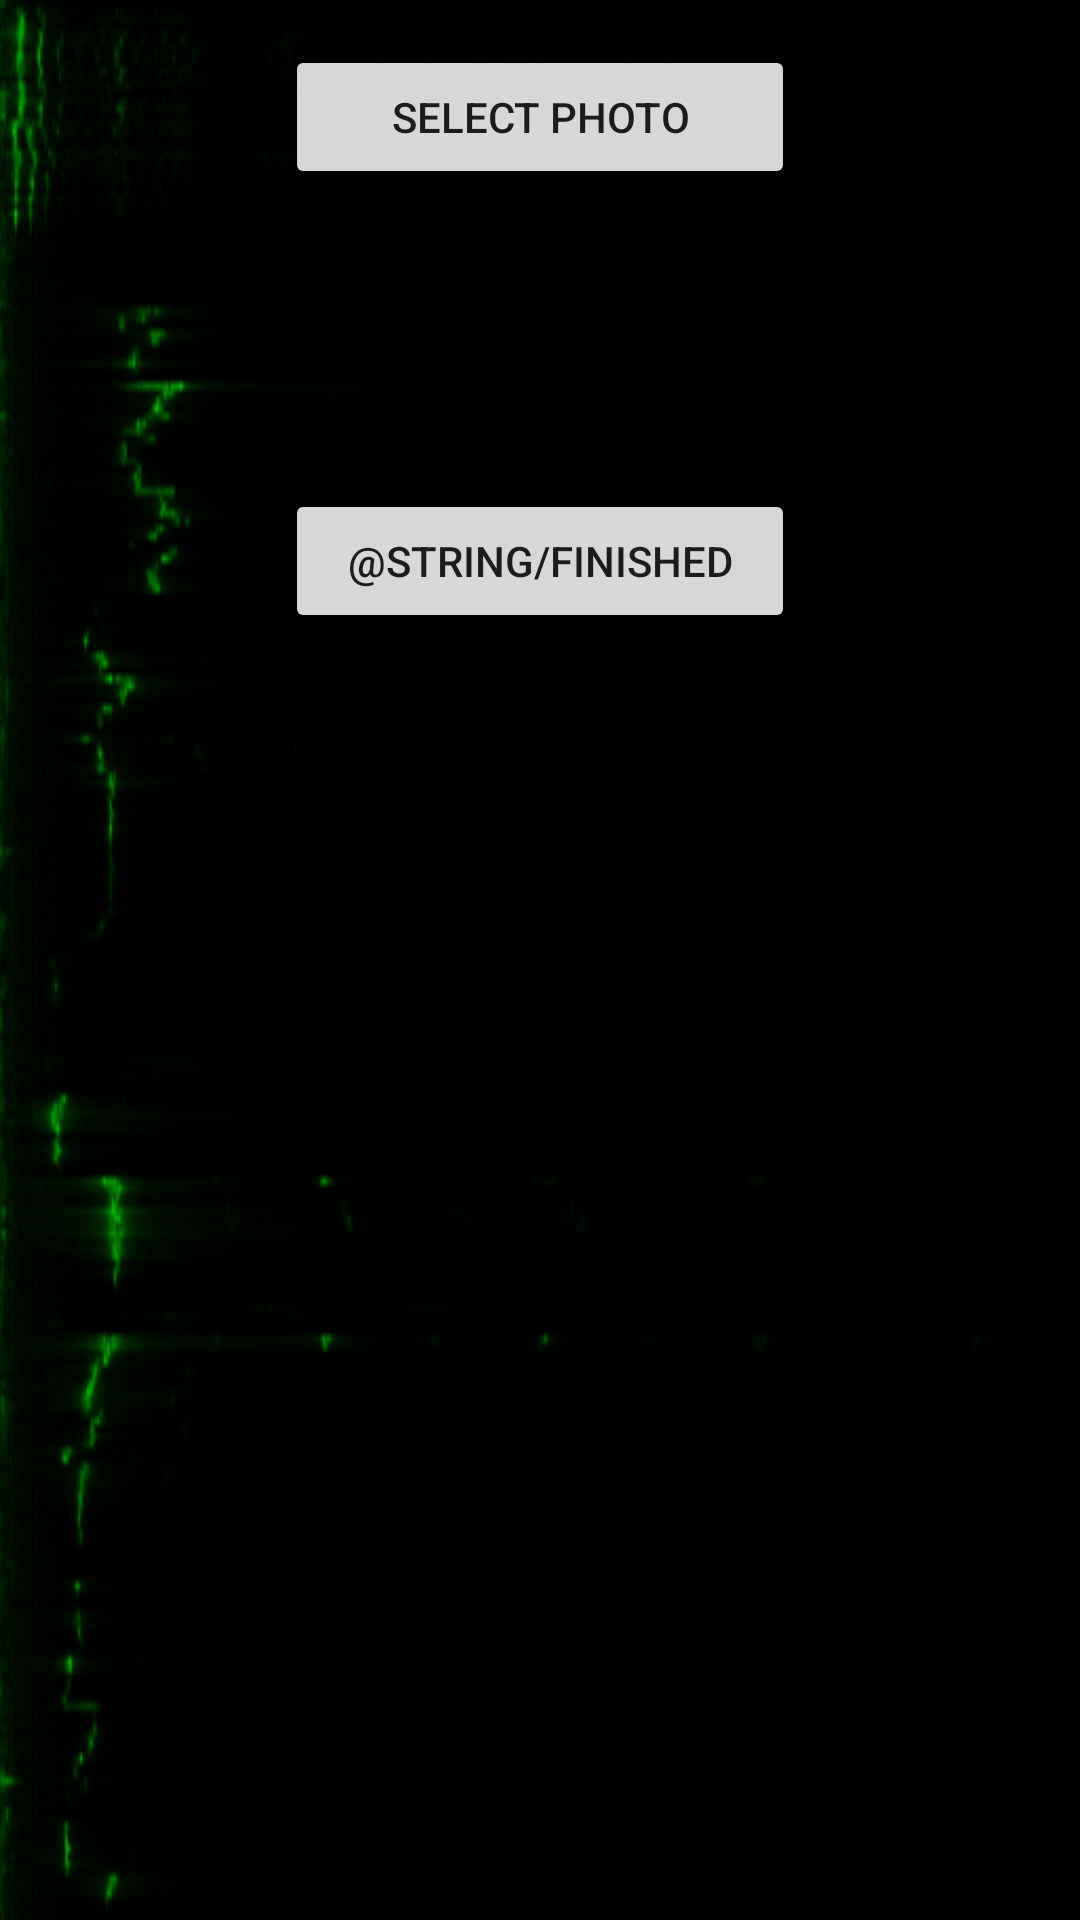

Write the Android layout XML for this screen, with the resource values it uses.
<!-- AndroidManifest.xml: fallback theme Theme.MaterialComponents.DayNight.NoActionBar -->
<!-- res/layout/activity_camera.xml -->
<LinearLayout xmlns:android="http://schemas.android.com/apk/res/android"
    xmlns:tools="http://schemas.android.com/tools"
    android:id="@+id/LinearLayout1"
    android:layout_width="match_parent"
    android:layout_height="match_parent"
    android:orientation="vertical"
    android:background="@drawable/background_start"
    android:padding="10dp" >

    <LinearLayout
        android:layout_width="match_parent"
        android:layout_height="wrap_content"
        android:orientation="vertical"
        android:gravity="center"
        android:padding="5dp" >

        <Button
            android:id="@+id/btnSelectPhoto"
            android:layout_width="match_parent"
            android:layout_height="wrap_content"
            android:text="Select Photo"
            android:layout_marginRight="80dp"
            android:layout_marginLeft="80dp" />

        <Button
            android:layout_width="fill_parent"
            android:layout_height="wrap_content"
            android:text="@string/finished"
            android:gravity="center"
            android:onClick="openVictoryActivity"
            android:id="@+id/btnMoveOn"
            android:layout_marginTop="100dp"
            android:layout_marginRight="80dp"
            android:layout_marginLeft="80dp" />

    </LinearLayout>

    <LinearLayout
        android:layout_width="match_parent"
        android:layout_height="match_parent"
        android:orientation="vertical"
        android:padding="10dp" >

        <ImageView
            android:id="@+id/viewImage"
            android:layout_width="match_parent"
            android:layout_height="wrap_content"
            android:src="@drawable/placeholder" />

    </LinearLayout>

</LinearLayout>
<!-- resources referenced by this layout -->
<resources>
  <!-- drawable background_start: png bitmap (drawable, 31656 bytes) -->
</resources>
